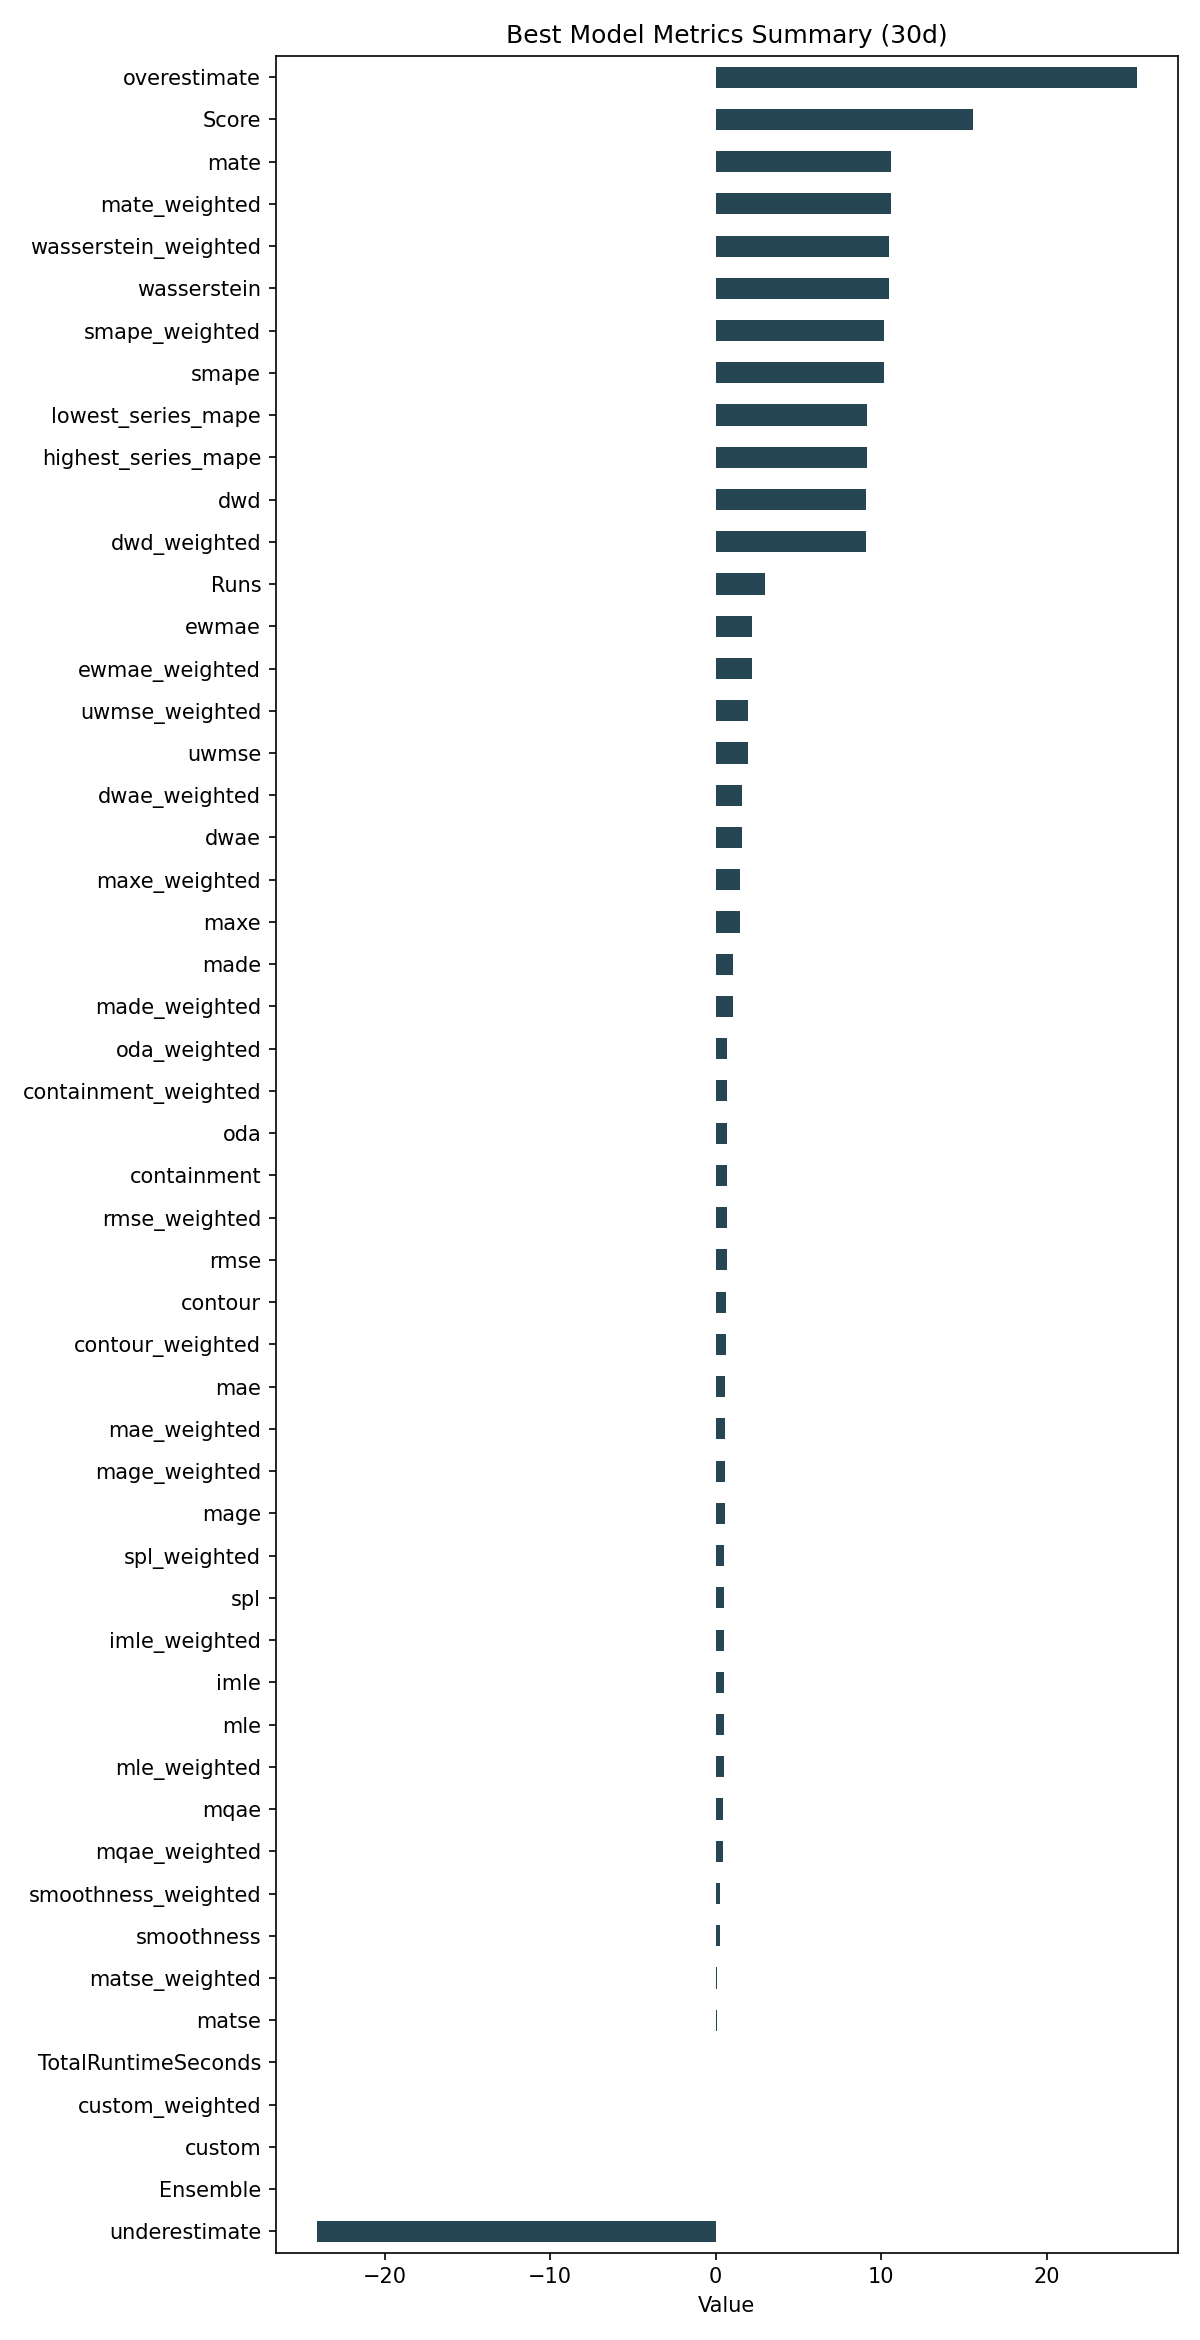

Values plotted in this chart, from the file beside it:
ID, Model, ModelParameters, TransformationParameters, Ensemble, Runs, smape, mae, rmse, made, mage, custom, underestimate, mle, overestimate, imle, spl, containment, contour, maxe, oda, dwae, mqae, ewmae
127c11ae96dc9448183e092731f2c59f, SectionalMotif, {"window": 10, "point_method": "median",…, {"fillna": "fake_date", "transformations…, 0, 3, 10.15, 0.5505, 0.6568, 1.057, 0.5505, 0.0, -24.11, 0.476, 25.44, 0.486, 0.488, 0.7111, 0.6333, 1.467, 0.7111, 1.617, 0.4381, 2.19
